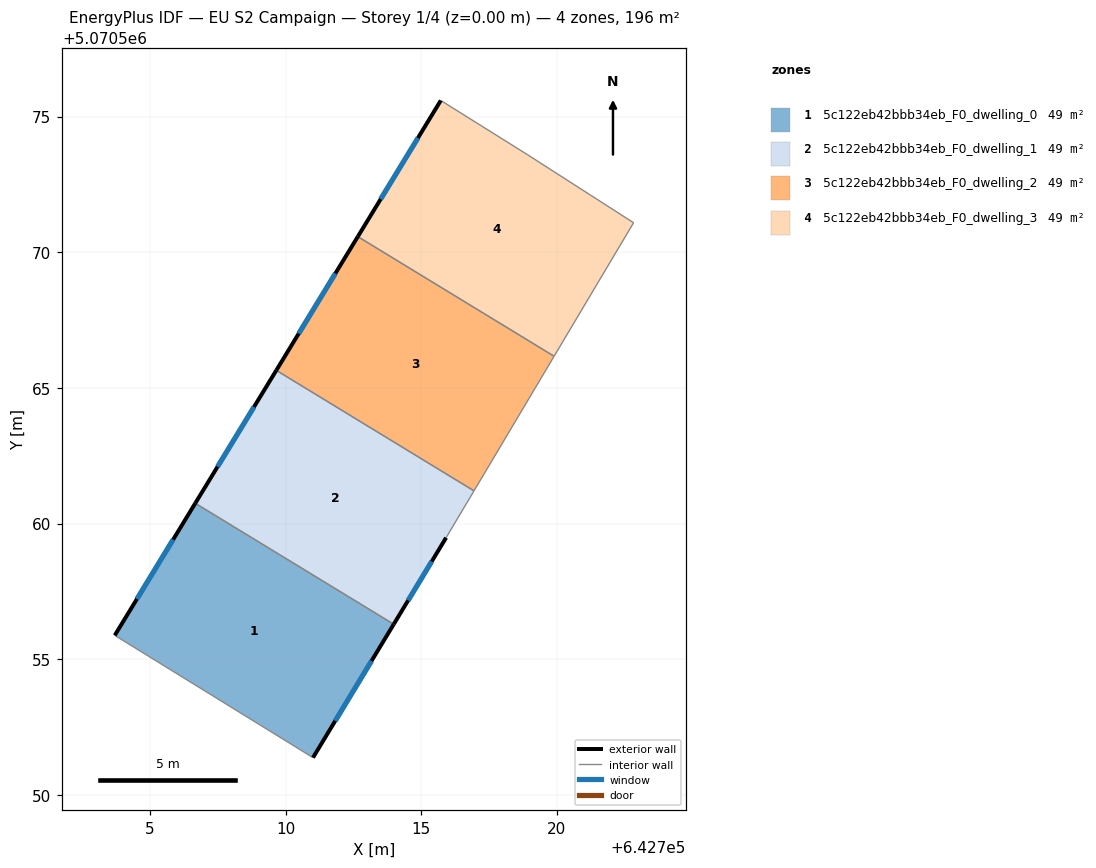
=== STOREY PLAN SPEC (per zone: floor XY polygon, exterior-wall plan segments, windows/doors) ===
zone 1: 5c122eb42bbb34eb_F0_dwelling_0  (49.1 m²)
  floor: (642713.99, 5070556.29) (642711.01, 5070551.38) (642703.71, 5070555.88) (642706.68, 5070560.75)
  exterior wall: (642711.01, 5070551.38) – (642713.99, 5070556.29)  [5.7 m]
    window: (642711.83, 5070552.73) – (642713.17, 5070554.94)  [3.5 m²]
  exterior wall: (642706.68, 5070560.75) – (642703.71, 5070555.88)  [5.7 m]
    window: (642705.86, 5070559.41) – (642704.52, 5070557.22)  [3.5 m²]
  interior walls: 2
zone 2: 5c122eb42bbb34eb_F0_dwelling_1  (49.1 m²)
  floor: (642716.95, 5070561.21) (642715.92, 5070559.48) (642713.99, 5070556.29) (642706.68, 5070560.75) (642709.66, 5070565.65)
  exterior wall: (642709.66, 5070565.65) – (642706.68, 5070560.75)  [5.7 m]
    window: (642708.84, 5070564.30) – (642707.50, 5070562.10)  [3.5 m²]
  exterior wall: (642713.99, 5070556.29) – (642715.92, 5070559.48)  [3.7 m]
    window: (642714.52, 5070557.17) – (642715.39, 5070558.60)  [2.3 m²]
  interior walls: 3
zone 3: 5c122eb42bbb34eb_F0_dwelling_2  (49.1 m²)
  floor: (642719.90, 5070566.17) (642716.95, 5070561.21) (642709.66, 5070565.65) (642712.67, 5070570.57)
  exterior wall: (642712.67, 5070570.57) – (642709.66, 5070565.65)  [5.8 m]
    window: (642711.84, 5070569.22) – (642710.49, 5070567.00)  [3.5 m²]
  interior walls: 3
zone 4: 5c122eb42bbb34eb_F0_dwelling_3  (49.1 m²)
  floor: (642718.92, 5070573.59) (642722.83, 5070571.08) (642719.90, 5070566.17) (642712.67, 5070570.57) (642715.72, 5070575.59)
  exterior wall: (642715.72, 5070575.59) – (642712.67, 5070570.57)  [5.9 m]
    window: (642714.88, 5070574.21) – (642713.51, 5070571.95)  [3.6 m²]
  interior walls: 4

=== DERIVED (storey summary) ===
Building: EU S2 Campaign
Storey: 1 of 4  (floor level z = 0.00 m)
Storey gross floor area: 196.3 m²
Zones on this storey: 4
  - 5c122eb42bbb34eb_F0_dwelling_0: floor 49.1 m²; exterior wall 11.4 m (34.3 m²); 2 window(s) 6.9 m²; WWR 20.2%
  - 5c122eb42bbb34eb_F0_dwelling_1: floor 49.1 m²; exterior wall 9.5 m (28.4 m²); 2 window(s) 5.7 m²; WWR 20.2%
  - 5c122eb42bbb34eb_F0_dwelling_2: floor 49.1 m²; exterior wall 5.8 m (17.3 m²); 1 window(s) 3.5 m²; WWR 20.2%
  - 5c122eb42bbb34eb_F0_dwelling_3: floor 49.1 m²; exterior wall 5.9 m (17.6 m²); 1 window(s) 3.6 m²; WWR 20.2%
Zone adjacency (shared interzone walls):
  - 5c122eb42bbb34eb_F0_dwelling_0 ↔ 5c122eb42bbb34eb_F0_dwelling_1
  - 5c122eb42bbb34eb_F0_dwelling_1 ↔ 5c122eb42bbb34eb_F0_dwelling_2
  - 5c122eb42bbb34eb_F0_dwelling_2 ↔ 5c122eb42bbb34eb_F0_dwelling_3